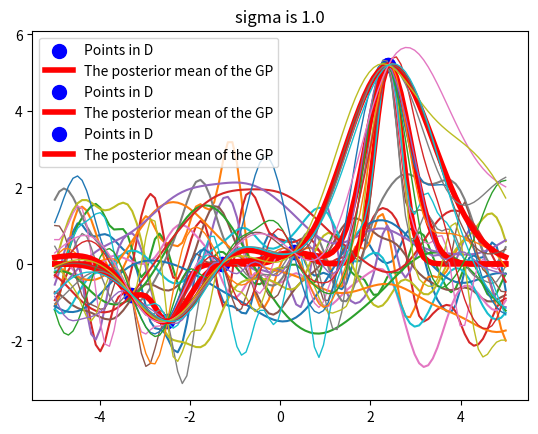

Reproduce this figure in Python.
import numpy as np
import matplotlib.pyplot as plt

# generate cov matrix, i.e. k(x,x')
def kernel_cov(X, Y, sigma):
    m = len(X)
    n = len(Y)
    cov = np.zeros((m,n))
    i, j =0, 0
    for x in X:
        for y in Y:
            cov[i, j] = np.exp(-0.5 * (x - y) ** 2 / (sigma ** 2))
            j += 1
        i += 1
        j = 0
    return cov

# (a)
sample_x = np.linspace(-5, 5, 100)
kernel_sigma = np.array([0.3, 0.5, 1.0])
X, Y = sample_x, sample_x
for sigma in kernel_sigma:
    mu = np.zeros(len(X))
    cov = kernel_cov(X, Y, sigma)
    rmvnorm = np.random.multivariate_normal(mu, cov, 5)
    plt.plot(X, rmvnorm.T)
    plt.title('sigma is %s' % (sigma))
    plt.show()

# (b)
X_train = np.array([-1.3, 2.4, -2.5, -3.3, 0.3])
Y_train = np.array([0, 5.2, -1.5, -0.8, 0.3])

def posterior(X_train, X_test,Y_train,sigma):
    cov_train = kernel_cov(X_train,X_train,sigma)
    cov_test = kernel_cov(X_test,X_test,sigma)
    cov_tetr = kernel_cov(X_test,X_train,sigma)
    cov_trte = kernel_cov(X_train,X_test,sigma)
    mu = cov_tetr.dot(np.linalg.inv(cov_train)).dot(Y_train)
    cov = cov_test - cov_tetr.dot(np.linalg.inv(cov_train)).dot(cov_trte)
    return mu, cov

for sigma in kernel_sigma:
        mu, cov = posterior(X_train, X, Y_train, sigma)
        plt.scatter(X_train, Y_train, c = "b", s = 100, label = "Points in D")
        plt.plot(X, mu, c = "r", lw = 4, label = "The posterior mean of the GP")
        rmvnorm = np.random.multivariate_normal(mu, cov, 5)
        plt.plot(X, rmvnorm.T, lw = 1)
        plt.title('sigma is %s' % (sigma))
        plt.legend()
        plt.show()